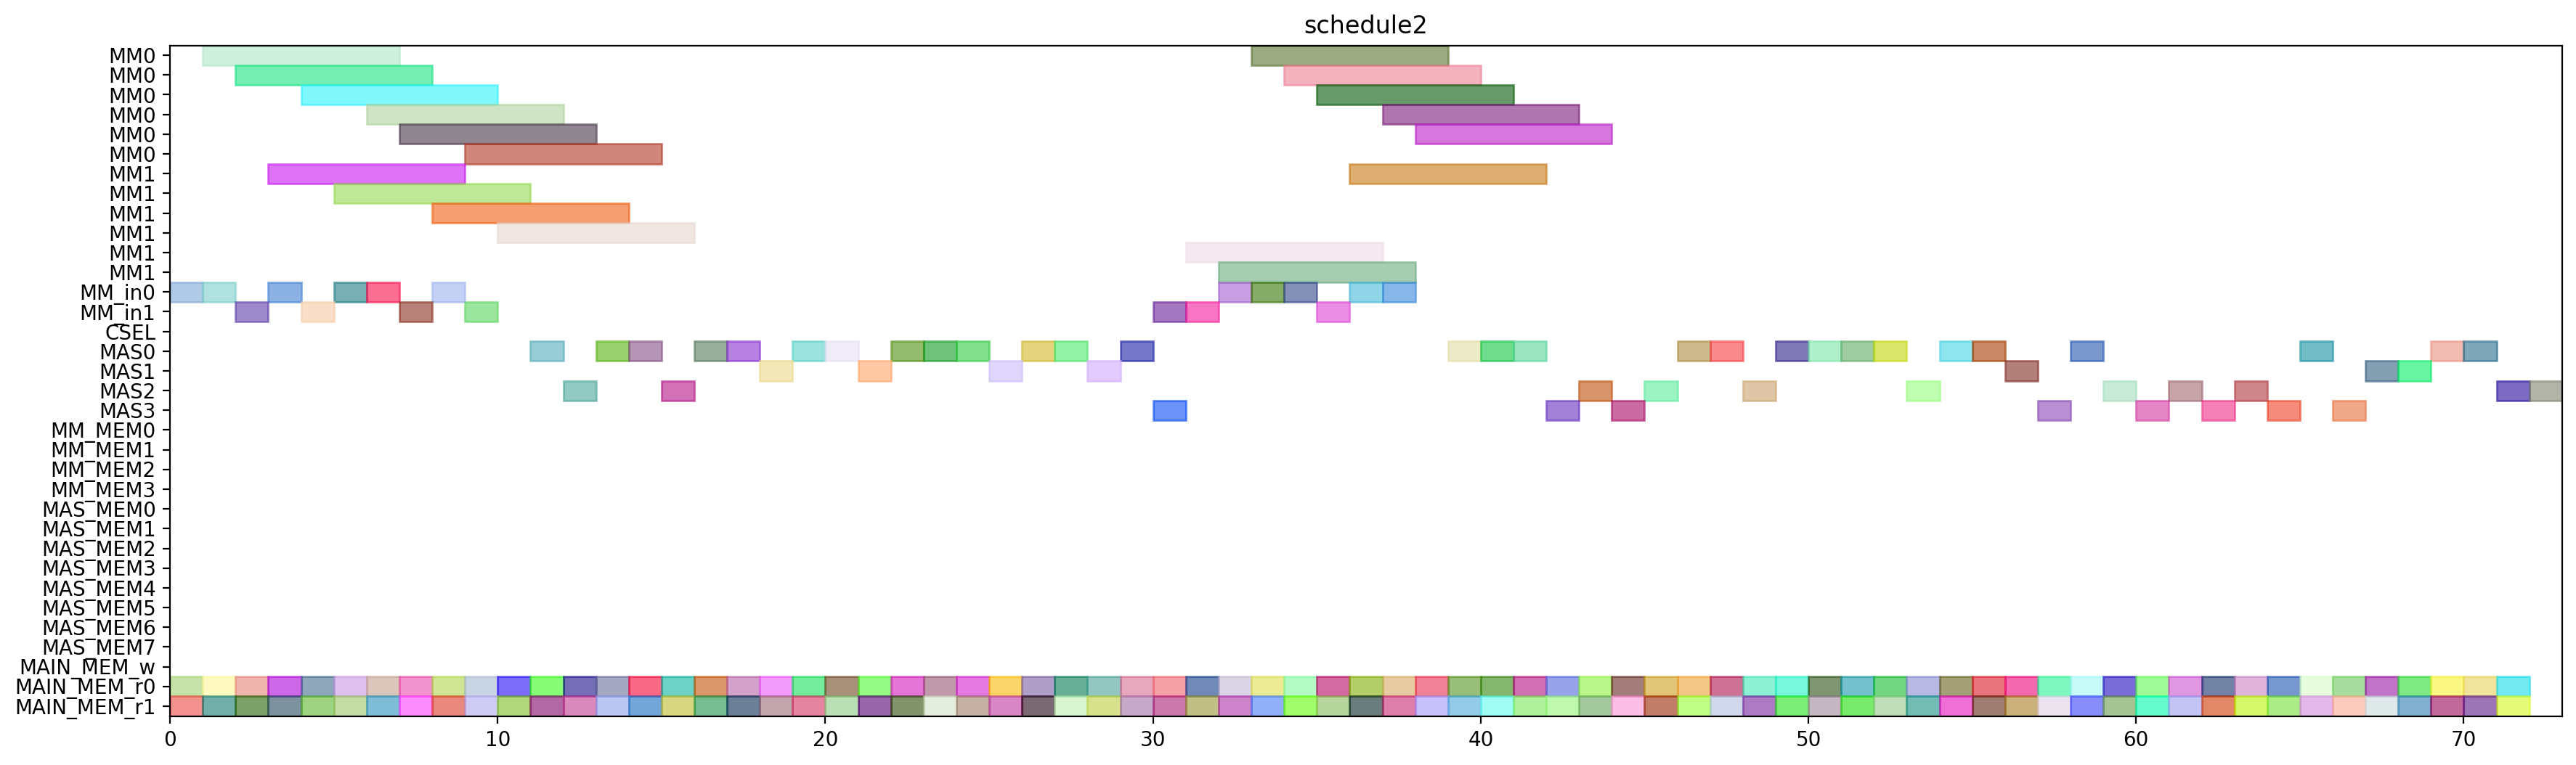

Generate this figure with Python:
from pyschedule import Scenario, solvers, plotters, alt


def solve():
	horizon = 181
	S = Scenario("schedule2", horizon=horizon)

	# resource
	MM = S.Resources('MM', num=2, size=6)
	MM_in = S.Resources('MM_in', num=2)
	CSEL = S.Resource('CSEL')
	MAS = S.Resources('MAS', num=4, size=1, periods=range(1, horizon))
	MM_MEM = S.Resources('MM_MEM', num=4)
	MAS_MEM = S.Resources('MAS_MEM', num=8)
	MAIN_MEM_w = S.Resource('MAIN_MEM_w', size=1)
	MAIN_MEM_r = S.Resources('MAIN_MEM_r', num=2)

	# result of previous scheduling
	c_ab_t0_t1_in = S.Task('c_ab_t0_t1_in', length=1, delay_cost=1)
	S += c_ab_t0_t1_in >= 0
	c_ab_t0_t1_in += MM_in[0]

	c_ab_t0_t1_mem0 = S.Task('c_ab_t0_t1_mem0', length=1, delay_cost=1)
	S += c_ab_t0_t1_mem0 >= 0
	c_ab_t0_t1_mem0 += MAIN_MEM_r[0]

	c_ab_t0_t1_mem1 = S.Task('c_ab_t0_t1_mem1', length=1, delay_cost=1)
	S += c_ab_t0_t1_mem1 >= 0
	c_ab_t0_t1_mem1 += MAIN_MEM_r[1]

	c_aa_t3_t0_in = S.Task('c_aa_t3_t0_in', length=1, delay_cost=1)
	S += c_aa_t3_t0_in >= 1
	c_aa_t3_t0_in += MM_in[0]

	c_aa_t3_t0_mem0 = S.Task('c_aa_t3_t0_mem0', length=1, delay_cost=1)
	S += c_aa_t3_t0_mem0 >= 1
	c_aa_t3_t0_mem0 += MAIN_MEM_r[0]

	c_aa_t3_t0_mem1 = S.Task('c_aa_t3_t0_mem1', length=1, delay_cost=1)
	S += c_aa_t3_t0_mem1 >= 1
	c_aa_t3_t0_mem1 += MAIN_MEM_r[1]

	c_ab_t0_t1 = S.Task('c_ab_t0_t1', length=6, delay_cost=1)
	S += c_ab_t0_t1 >= 1
	c_ab_t0_t1 += MM[0]

	c_aa_t3_t0 = S.Task('c_aa_t3_t0', length=6, delay_cost=1)
	S += c_aa_t3_t0 >= 2
	c_aa_t3_t0 += MM[0]

	c_ab_t1_t0_in = S.Task('c_ab_t1_t0_in', length=1, delay_cost=1)
	S += c_ab_t1_t0_in >= 2
	c_ab_t1_t0_in += MM_in[1]

	c_ab_t1_t0_mem0 = S.Task('c_ab_t1_t0_mem0', length=1, delay_cost=1)
	S += c_ab_t1_t0_mem0 >= 2
	c_ab_t1_t0_mem0 += MAIN_MEM_r[0]

	c_ab_t1_t0_mem1 = S.Task('c_ab_t1_t0_mem1', length=1, delay_cost=1)
	S += c_ab_t1_t0_mem1 >= 2
	c_ab_t1_t0_mem1 += MAIN_MEM_r[1]

	c_ab_t1_t0 = S.Task('c_ab_t1_t0', length=6, delay_cost=1)
	S += c_ab_t1_t0 >= 3
	c_ab_t1_t0 += MM[1]

	c_ab_t1_t1_in = S.Task('c_ab_t1_t1_in', length=1, delay_cost=1)
	S += c_ab_t1_t1_in >= 3
	c_ab_t1_t1_in += MM_in[0]

	c_ab_t1_t1_mem0 = S.Task('c_ab_t1_t1_mem0', length=1, delay_cost=1)
	S += c_ab_t1_t1_mem0 >= 3
	c_ab_t1_t1_mem0 += MAIN_MEM_r[0]

	c_ab_t1_t1_mem1 = S.Task('c_ab_t1_t1_mem1', length=1, delay_cost=1)
	S += c_ab_t1_t1_mem1 >= 3
	c_ab_t1_t1_mem1 += MAIN_MEM_r[1]

	c_ab_t1_t1 = S.Task('c_ab_t1_t1', length=6, delay_cost=1)
	S += c_ab_t1_t1 >= 4
	c_ab_t1_t1 += MM[0]

	c_bb_t3_t1_in = S.Task('c_bb_t3_t1_in', length=1, delay_cost=1)
	S += c_bb_t3_t1_in >= 4
	c_bb_t3_t1_in += MM_in[1]

	c_bb_t3_t1_mem0 = S.Task('c_bb_t3_t1_mem0', length=1, delay_cost=1)
	S += c_bb_t3_t1_mem0 >= 4
	c_bb_t3_t1_mem0 += MAIN_MEM_r[0]

	c_bb_t3_t1_mem1 = S.Task('c_bb_t3_t1_mem1', length=1, delay_cost=1)
	S += c_bb_t3_t1_mem1 >= 4
	c_bb_t3_t1_mem1 += MAIN_MEM_r[1]

	c_bb_t3_t1 = S.Task('c_bb_t3_t1', length=6, delay_cost=1)
	S += c_bb_t3_t1 >= 5
	c_bb_t3_t1 += MM[1]

	c_cc_t3_t0_in = S.Task('c_cc_t3_t0_in', length=1, delay_cost=1)
	S += c_cc_t3_t0_in >= 5
	c_cc_t3_t0_in += MM_in[0]

	c_cc_t3_t0_mem0 = S.Task('c_cc_t3_t0_mem0', length=1, delay_cost=1)
	S += c_cc_t3_t0_mem0 >= 5
	c_cc_t3_t0_mem0 += MAIN_MEM_r[0]

	c_cc_t3_t0_mem1 = S.Task('c_cc_t3_t0_mem1', length=1, delay_cost=1)
	S += c_cc_t3_t0_mem1 >= 5
	c_cc_t3_t0_mem1 += MAIN_MEM_r[1]

	c_cc_t3_t0 = S.Task('c_cc_t3_t0', length=6, delay_cost=1)
	S += c_cc_t3_t0 >= 6
	c_cc_t3_t0 += MM[0]

	c_cc_t3_t1_in = S.Task('c_cc_t3_t1_in', length=1, delay_cost=1)
	S += c_cc_t3_t1_in >= 6
	c_cc_t3_t1_in += MM_in[0]

	c_cc_t3_t1_mem0 = S.Task('c_cc_t3_t1_mem0', length=1, delay_cost=1)
	S += c_cc_t3_t1_mem0 >= 6
	c_cc_t3_t1_mem0 += MAIN_MEM_r[0]

	c_cc_t3_t1_mem1 = S.Task('c_cc_t3_t1_mem1', length=1, delay_cost=1)
	S += c_cc_t3_t1_mem1 >= 6
	c_cc_t3_t1_mem1 += MAIN_MEM_r[1]

	c_bb_t3_t0_in = S.Task('c_bb_t3_t0_in', length=1, delay_cost=1)
	S += c_bb_t3_t0_in >= 7
	c_bb_t3_t0_in += MM_in[1]

	c_bb_t3_t0_mem0 = S.Task('c_bb_t3_t0_mem0', length=1, delay_cost=1)
	S += c_bb_t3_t0_mem0 >= 7
	c_bb_t3_t0_mem0 += MAIN_MEM_r[0]

	c_bb_t3_t0_mem1 = S.Task('c_bb_t3_t0_mem1', length=1, delay_cost=1)
	S += c_bb_t3_t0_mem1 >= 7
	c_bb_t3_t0_mem1 += MAIN_MEM_r[1]

	c_cc_t3_t1 = S.Task('c_cc_t3_t1', length=6, delay_cost=1)
	S += c_cc_t3_t1 >= 7
	c_cc_t3_t1 += MM[0]

	c_ab_t0_t0_in = S.Task('c_ab_t0_t0_in', length=1, delay_cost=1)
	S += c_ab_t0_t0_in >= 8
	c_ab_t0_t0_in += MM_in[0]

	c_ab_t0_t0_mem0 = S.Task('c_ab_t0_t0_mem0', length=1, delay_cost=1)
	S += c_ab_t0_t0_mem0 >= 8
	c_ab_t0_t0_mem0 += MAIN_MEM_r[0]

	c_ab_t0_t0_mem1 = S.Task('c_ab_t0_t0_mem1', length=1, delay_cost=1)
	S += c_ab_t0_t0_mem1 >= 8
	c_ab_t0_t0_mem1 += MAIN_MEM_r[1]

	c_bb_t3_t0 = S.Task('c_bb_t3_t0', length=6, delay_cost=1)
	S += c_bb_t3_t0 >= 8
	c_bb_t3_t0 += MM[1]

	c_aa_t3_t1_in = S.Task('c_aa_t3_t1_in', length=1, delay_cost=1)
	S += c_aa_t3_t1_in >= 9
	c_aa_t3_t1_in += MM_in[1]

	c_aa_t3_t1_mem0 = S.Task('c_aa_t3_t1_mem0', length=1, delay_cost=1)
	S += c_aa_t3_t1_mem0 >= 9
	c_aa_t3_t1_mem0 += MAIN_MEM_r[0]

	c_aa_t3_t1_mem1 = S.Task('c_aa_t3_t1_mem1', length=1, delay_cost=1)
	S += c_aa_t3_t1_mem1 >= 9
	c_aa_t3_t1_mem1 += MAIN_MEM_r[1]

	c_ab_t0_t0 = S.Task('c_ab_t0_t0', length=6, delay_cost=1)
	S += c_ab_t0_t0 >= 9
	c_ab_t0_t0 += MM[0]

	c_aa_t3_t1 = S.Task('c_aa_t3_t1', length=6, delay_cost=1)
	S += c_aa_t3_t1 >= 10
	c_aa_t3_t1 += MM[1]

	c_cc_t11_mem0 = S.Task('c_cc_t11_mem0', length=1, delay_cost=1)
	S += c_cc_t11_mem0 >= 10
	c_cc_t11_mem0 += MAIN_MEM_r[0]

	c_cc_t11_mem1 = S.Task('c_cc_t11_mem1', length=1, delay_cost=1)
	S += c_cc_t11_mem1 >= 10
	c_cc_t11_mem1 += MAIN_MEM_r[1]

	c_bb_t3_t2_mem0 = S.Task('c_bb_t3_t2_mem0', length=1, delay_cost=1)
	S += c_bb_t3_t2_mem0 >= 11
	c_bb_t3_t2_mem0 += MAIN_MEM_r[0]

	c_bb_t3_t2_mem1 = S.Task('c_bb_t3_t2_mem1', length=1, delay_cost=1)
	S += c_bb_t3_t2_mem1 >= 11
	c_bb_t3_t2_mem1 += MAIN_MEM_r[1]

	c_cc_t11 = S.Task('c_cc_t11', length=1, delay_cost=1)
	S += c_cc_t11 >= 11
	c_cc_t11 += MAS[0]

	c_bb_t3_t2 = S.Task('c_bb_t3_t2', length=1, delay_cost=1)
	S += c_bb_t3_t2 >= 12
	c_bb_t3_t2 += MAS[2]

	c_cc_t10_mem0 = S.Task('c_cc_t10_mem0', length=1, delay_cost=1)
	S += c_cc_t10_mem0 >= 12
	c_cc_t10_mem0 += MAIN_MEM_r[0]

	c_cc_t10_mem1 = S.Task('c_cc_t10_mem1', length=1, delay_cost=1)
	S += c_cc_t10_mem1 >= 12
	c_cc_t10_mem1 += MAIN_MEM_r[1]

	c_ab_t0_t3_mem0 = S.Task('c_ab_t0_t3_mem0', length=1, delay_cost=1)
	S += c_ab_t0_t3_mem0 >= 13
	c_ab_t0_t3_mem0 += MAIN_MEM_r[0]

	c_ab_t0_t3_mem1 = S.Task('c_ab_t0_t3_mem1', length=1, delay_cost=1)
	S += c_ab_t0_t3_mem1 >= 13
	c_ab_t0_t3_mem1 += MAIN_MEM_r[1]

	c_cc_t10 = S.Task('c_cc_t10', length=1, delay_cost=1)
	S += c_cc_t10 >= 13
	c_cc_t10 += MAS[0]

	c_aa_a1_0_mem0 = S.Task('c_aa_a1_0_mem0', length=1, delay_cost=1)
	S += c_aa_a1_0_mem0 >= 14
	c_aa_a1_0_mem0 += MAIN_MEM_r[0]

	c_aa_a1_0_mem1 = S.Task('c_aa_a1_0_mem1', length=1, delay_cost=1)
	S += c_aa_a1_0_mem1 >= 14
	c_aa_a1_0_mem1 += MAIN_MEM_r[1]

	c_ab_t0_t3 = S.Task('c_ab_t0_t3', length=1, delay_cost=1)
	S += c_ab_t0_t3 >= 14
	c_ab_t0_t3 += MAS[0]

	c_aa_a1_0 = S.Task('c_aa_a1_0', length=1, delay_cost=1)
	S += c_aa_a1_0 >= 15
	c_aa_a1_0 += MAS[2]

	c_ab_t0_t2_mem0 = S.Task('c_ab_t0_t2_mem0', length=1, delay_cost=1)
	S += c_ab_t0_t2_mem0 >= 15
	c_ab_t0_t2_mem0 += MAIN_MEM_r[0]

	c_ab_t0_t2_mem1 = S.Task('c_ab_t0_t2_mem1', length=1, delay_cost=1)
	S += c_ab_t0_t2_mem1 >= 15
	c_ab_t0_t2_mem1 += MAIN_MEM_r[1]

	c_ab_t0_t2 = S.Task('c_ab_t0_t2', length=1, delay_cost=1)
	S += c_ab_t0_t2 >= 16
	c_ab_t0_t2 += MAS[0]

	c_bb_t11_mem0 = S.Task('c_bb_t11_mem0', length=1, delay_cost=1)
	S += c_bb_t11_mem0 >= 16
	c_bb_t11_mem0 += MAIN_MEM_r[0]

	c_bb_t11_mem1 = S.Task('c_bb_t11_mem1', length=1, delay_cost=1)
	S += c_bb_t11_mem1 >= 16
	c_bb_t11_mem1 += MAIN_MEM_r[1]

	c_bb_t11 = S.Task('c_bb_t11', length=1, delay_cost=1)
	S += c_bb_t11 >= 17
	c_bb_t11 += MAS[0]

	c_cc_t3_t3_mem0 = S.Task('c_cc_t3_t3_mem0', length=1, delay_cost=1)
	S += c_cc_t3_t3_mem0 >= 17
	c_cc_t3_t3_mem0 += MAIN_MEM_r[0]

	c_cc_t3_t3_mem1 = S.Task('c_cc_t3_t3_mem1', length=1, delay_cost=1)
	S += c_cc_t3_t3_mem1 >= 17
	c_cc_t3_t3_mem1 += MAIN_MEM_r[1]

	c_aa_t10_mem0 = S.Task('c_aa_t10_mem0', length=1, delay_cost=1)
	S += c_aa_t10_mem0 >= 18
	c_aa_t10_mem0 += MAIN_MEM_r[0]

	c_aa_t10_mem1 = S.Task('c_aa_t10_mem1', length=1, delay_cost=1)
	S += c_aa_t10_mem1 >= 18
	c_aa_t10_mem1 += MAIN_MEM_r[1]

	c_cc_t3_t3 = S.Task('c_cc_t3_t3', length=1, delay_cost=1)
	S += c_cc_t3_t3 >= 18
	c_cc_t3_t3 += MAS[1]

	c_aa_t10 = S.Task('c_aa_t10', length=1, delay_cost=1)
	S += c_aa_t10 >= 19
	c_aa_t10 += MAS[0]

	c_cc_t3_t2_mem0 = S.Task('c_cc_t3_t2_mem0', length=1, delay_cost=1)
	S += c_cc_t3_t2_mem0 >= 19
	c_cc_t3_t2_mem0 += MAIN_MEM_r[0]

	c_cc_t3_t2_mem1 = S.Task('c_cc_t3_t2_mem1', length=1, delay_cost=1)
	S += c_cc_t3_t2_mem1 >= 19
	c_cc_t3_t2_mem1 += MAIN_MEM_r[1]

	c_cc_a1_0_mem0 = S.Task('c_cc_a1_0_mem0', length=1, delay_cost=1)
	S += c_cc_a1_0_mem0 >= 20
	c_cc_a1_0_mem0 += MAIN_MEM_r[0]

	c_cc_a1_0_mem1 = S.Task('c_cc_a1_0_mem1', length=1, delay_cost=1)
	S += c_cc_a1_0_mem1 >= 20
	c_cc_a1_0_mem1 += MAIN_MEM_r[1]

	c_cc_t3_t2 = S.Task('c_cc_t3_t2', length=1, delay_cost=1)
	S += c_cc_t3_t2 >= 20
	c_cc_t3_t2 += MAS[0]

	c_bb_t3_t3_mem0 = S.Task('c_bb_t3_t3_mem0', length=1, delay_cost=1)
	S += c_bb_t3_t3_mem0 >= 21
	c_bb_t3_t3_mem0 += MAIN_MEM_r[0]

	c_bb_t3_t3_mem1 = S.Task('c_bb_t3_t3_mem1', length=1, delay_cost=1)
	S += c_bb_t3_t3_mem1 >= 21
	c_bb_t3_t3_mem1 += MAIN_MEM_r[1]

	c_cc_a1_0 = S.Task('c_cc_a1_0', length=1, delay_cost=1)
	S += c_cc_a1_0 >= 21
	c_cc_a1_0 += MAS[1]

	c_bb_t3_t3 = S.Task('c_bb_t3_t3', length=1, delay_cost=1)
	S += c_bb_t3_t3 >= 22
	c_bb_t3_t3 += MAS[0]

	c_cc_a1_1_mem0 = S.Task('c_cc_a1_1_mem0', length=1, delay_cost=1)
	S += c_cc_a1_1_mem0 >= 22
	c_cc_a1_1_mem0 += MAIN_MEM_r[0]

	c_cc_a1_1_mem1 = S.Task('c_cc_a1_1_mem1', length=1, delay_cost=1)
	S += c_cc_a1_1_mem1 >= 22
	c_cc_a1_1_mem1 += MAIN_MEM_r[1]

	c_aa_t11_mem0 = S.Task('c_aa_t11_mem0', length=1, delay_cost=1)
	S += c_aa_t11_mem0 >= 23
	c_aa_t11_mem0 += MAIN_MEM_r[0]

	c_aa_t11_mem1 = S.Task('c_aa_t11_mem1', length=1, delay_cost=1)
	S += c_aa_t11_mem1 >= 23
	c_aa_t11_mem1 += MAIN_MEM_r[1]

	c_cc_a1_1 = S.Task('c_cc_a1_1', length=1, delay_cost=1)
	S += c_cc_a1_1 >= 23
	c_cc_a1_1 += MAS[0]

	c_aa_t11 = S.Task('c_aa_t11', length=1, delay_cost=1)
	S += c_aa_t11 >= 24
	c_aa_t11 += MAS[0]

	c_bb_t10_mem0 = S.Task('c_bb_t10_mem0', length=1, delay_cost=1)
	S += c_bb_t10_mem0 >= 24
	c_bb_t10_mem0 += MAIN_MEM_r[0]

	c_bb_t10_mem1 = S.Task('c_bb_t10_mem1', length=1, delay_cost=1)
	S += c_bb_t10_mem1 >= 24
	c_bb_t10_mem1 += MAIN_MEM_r[1]

	c_aa_a1_1_mem0 = S.Task('c_aa_a1_1_mem0', length=1, delay_cost=1)
	S += c_aa_a1_1_mem0 >= 25
	c_aa_a1_1_mem0 += MAIN_MEM_r[0]

	c_aa_a1_1_mem1 = S.Task('c_aa_a1_1_mem1', length=1, delay_cost=1)
	S += c_aa_a1_1_mem1 >= 25
	c_aa_a1_1_mem1 += MAIN_MEM_r[1]

	c_bb_t10 = S.Task('c_bb_t10', length=1, delay_cost=1)
	S += c_bb_t10 >= 25
	c_bb_t10 += MAS[1]

	c_aa_a1_1 = S.Task('c_aa_a1_1', length=1, delay_cost=1)
	S += c_aa_a1_1 >= 26
	c_aa_a1_1 += MAS[0]

	c_bb_a1_1_mem0 = S.Task('c_bb_a1_1_mem0', length=1, delay_cost=1)
	S += c_bb_a1_1_mem0 >= 26
	c_bb_a1_1_mem0 += MAIN_MEM_r[0]

	c_bb_a1_1_mem1 = S.Task('c_bb_a1_1_mem1', length=1, delay_cost=1)
	S += c_bb_a1_1_mem1 >= 26
	c_bb_a1_1_mem1 += MAIN_MEM_r[1]

	c_bb_a1_0_mem0 = S.Task('c_bb_a1_0_mem0', length=1, delay_cost=1)
	S += c_bb_a1_0_mem0 >= 27
	c_bb_a1_0_mem0 += MAIN_MEM_r[0]

	c_bb_a1_0_mem1 = S.Task('c_bb_a1_0_mem1', length=1, delay_cost=1)
	S += c_bb_a1_0_mem1 >= 27
	c_bb_a1_0_mem1 += MAIN_MEM_r[1]

	c_bb_a1_1 = S.Task('c_bb_a1_1', length=1, delay_cost=1)
	S += c_bb_a1_1 >= 27
	c_bb_a1_1 += MAS[0]

	c_aa_t3_t3_mem0 = S.Task('c_aa_t3_t3_mem0', length=1, delay_cost=1)
	S += c_aa_t3_t3_mem0 >= 28
	c_aa_t3_t3_mem0 += MAIN_MEM_r[0]

	c_aa_t3_t3_mem1 = S.Task('c_aa_t3_t3_mem1', length=1, delay_cost=1)
	S += c_aa_t3_t3_mem1 >= 28
	c_aa_t3_t3_mem1 += MAIN_MEM_r[1]

	c_bb_a1_0 = S.Task('c_bb_a1_0', length=1, delay_cost=1)
	S += c_bb_a1_0 >= 28
	c_bb_a1_0 += MAS[1]

	c_aa_t3_t2_mem0 = S.Task('c_aa_t3_t2_mem0', length=1, delay_cost=1)
	S += c_aa_t3_t2_mem0 >= 29
	c_aa_t3_t2_mem0 += MAIN_MEM_r[0]

	c_aa_t3_t2_mem1 = S.Task('c_aa_t3_t2_mem1', length=1, delay_cost=1)
	S += c_aa_t3_t2_mem1 >= 29
	c_aa_t3_t2_mem1 += MAIN_MEM_r[1]

	c_aa_t3_t3 = S.Task('c_aa_t3_t3', length=1, delay_cost=1)
	S += c_aa_t3_t3 >= 29
	c_aa_t3_t3 += MAS[0]

	c_aa_t3_t2 = S.Task('c_aa_t3_t2', length=1, delay_cost=1)
	S += c_aa_t3_t2 >= 30
	c_aa_t3_t2 += MAS[3]

	c_ac_t1_t0_in = S.Task('c_ac_t1_t0_in', length=1, delay_cost=1)
	S += c_ac_t1_t0_in >= 30
	c_ac_t1_t0_in += MM_in[1]

	c_ac_t1_t0_mem0 = S.Task('c_ac_t1_t0_mem0', length=1, delay_cost=1)
	S += c_ac_t1_t0_mem0 >= 30
	c_ac_t1_t0_mem0 += MAIN_MEM_r[0]

	c_ac_t1_t0_mem1 = S.Task('c_ac_t1_t0_mem1', length=1, delay_cost=1)
	S += c_ac_t1_t0_mem1 >= 30
	c_ac_t1_t0_mem1 += MAIN_MEM_r[1]

	c_ac_t1_t0 = S.Task('c_ac_t1_t0', length=6, delay_cost=1)
	S += c_ac_t1_t0 >= 31
	c_ac_t1_t0 += MM[1]

	c_ac_t1_t1_in = S.Task('c_ac_t1_t1_in', length=1, delay_cost=1)
	S += c_ac_t1_t1_in >= 31
	c_ac_t1_t1_in += MM_in[1]

	c_ac_t1_t1_mem0 = S.Task('c_ac_t1_t1_mem0', length=1, delay_cost=1)
	S += c_ac_t1_t1_mem0 >= 31
	c_ac_t1_t1_mem0 += MAIN_MEM_r[0]

	c_ac_t1_t1_mem1 = S.Task('c_ac_t1_t1_mem1', length=1, delay_cost=1)
	S += c_ac_t1_t1_mem1 >= 31
	c_ac_t1_t1_mem1 += MAIN_MEM_r[1]

	c_ac_t0_t1_in = S.Task('c_ac_t0_t1_in', length=1, delay_cost=1)
	S += c_ac_t0_t1_in >= 32
	c_ac_t0_t1_in += MM_in[0]

	c_ac_t0_t1_mem0 = S.Task('c_ac_t0_t1_mem0', length=1, delay_cost=1)
	S += c_ac_t0_t1_mem0 >= 32
	c_ac_t0_t1_mem0 += MAIN_MEM_r[0]

	c_ac_t0_t1_mem1 = S.Task('c_ac_t0_t1_mem1', length=1, delay_cost=1)
	S += c_ac_t0_t1_mem1 >= 32
	c_ac_t0_t1_mem1 += MAIN_MEM_r[1]

	c_ac_t1_t1 = S.Task('c_ac_t1_t1', length=6, delay_cost=1)
	S += c_ac_t1_t1 >= 32
	c_ac_t1_t1 += MM[1]

	c_ac_t0_t1 = S.Task('c_ac_t0_t1', length=6, delay_cost=1)
	S += c_ac_t0_t1 >= 33
	c_ac_t0_t1 += MM[0]

	c_bc_t1_t1_in = S.Task('c_bc_t1_t1_in', length=1, delay_cost=1)
	S += c_bc_t1_t1_in >= 33
	c_bc_t1_t1_in += MM_in[0]

	c_bc_t1_t1_mem0 = S.Task('c_bc_t1_t1_mem0', length=1, delay_cost=1)
	S += c_bc_t1_t1_mem0 >= 33
	c_bc_t1_t1_mem0 += MAIN_MEM_r[0]

	c_bc_t1_t1_mem1 = S.Task('c_bc_t1_t1_mem1', length=1, delay_cost=1)
	S += c_bc_t1_t1_mem1 >= 33
	c_bc_t1_t1_mem1 += MAIN_MEM_r[1]

	c_ac_t0_t0_in = S.Task('c_ac_t0_t0_in', length=1, delay_cost=1)
	S += c_ac_t0_t0_in >= 34
	c_ac_t0_t0_in += MM_in[0]

	c_ac_t0_t0_mem0 = S.Task('c_ac_t0_t0_mem0', length=1, delay_cost=1)
	S += c_ac_t0_t0_mem0 >= 34
	c_ac_t0_t0_mem0 += MAIN_MEM_r[0]

	c_ac_t0_t0_mem1 = S.Task('c_ac_t0_t0_mem1', length=1, delay_cost=1)
	S += c_ac_t0_t0_mem1 >= 34
	c_ac_t0_t0_mem1 += MAIN_MEM_r[1]

	c_bc_t1_t1 = S.Task('c_bc_t1_t1', length=6, delay_cost=1)
	S += c_bc_t1_t1 >= 34
	c_bc_t1_t1 += MM[0]

	c_ac_t0_t0 = S.Task('c_ac_t0_t0', length=6, delay_cost=1)
	S += c_ac_t0_t0 >= 35
	c_ac_t0_t0 += MM[0]

	c_bc_t0_t1_in = S.Task('c_bc_t0_t1_in', length=1, delay_cost=1)
	S += c_bc_t0_t1_in >= 35
	c_bc_t0_t1_in += MM_in[1]

	c_bc_t0_t1_mem0 = S.Task('c_bc_t0_t1_mem0', length=1, delay_cost=1)
	S += c_bc_t0_t1_mem0 >= 35
	c_bc_t0_t1_mem0 += MAIN_MEM_r[0]

	c_bc_t0_t1_mem1 = S.Task('c_bc_t0_t1_mem1', length=1, delay_cost=1)
	S += c_bc_t0_t1_mem1 >= 35
	c_bc_t0_t1_mem1 += MAIN_MEM_r[1]

	c_bc_t0_t1 = S.Task('c_bc_t0_t1', length=6, delay_cost=1)
	S += c_bc_t0_t1 >= 36
	c_bc_t0_t1 += MM[1]

	c_bc_t1_t0_in = S.Task('c_bc_t1_t0_in', length=1, delay_cost=1)
	S += c_bc_t1_t0_in >= 36
	c_bc_t1_t0_in += MM_in[0]

	c_bc_t1_t0_mem0 = S.Task('c_bc_t1_t0_mem0', length=1, delay_cost=1)
	S += c_bc_t1_t0_mem0 >= 36
	c_bc_t1_t0_mem0 += MAIN_MEM_r[0]

	c_bc_t1_t0_mem1 = S.Task('c_bc_t1_t0_mem1', length=1, delay_cost=1)
	S += c_bc_t1_t0_mem1 >= 36
	c_bc_t1_t0_mem1 += MAIN_MEM_r[1]

	c_bc_t0_t0_in = S.Task('c_bc_t0_t0_in', length=1, delay_cost=1)
	S += c_bc_t0_t0_in >= 37
	c_bc_t0_t0_in += MM_in[0]

	c_bc_t0_t0_mem0 = S.Task('c_bc_t0_t0_mem0', length=1, delay_cost=1)
	S += c_bc_t0_t0_mem0 >= 37
	c_bc_t0_t0_mem0 += MAIN_MEM_r[0]

	c_bc_t0_t0_mem1 = S.Task('c_bc_t0_t0_mem1', length=1, delay_cost=1)
	S += c_bc_t0_t0_mem1 >= 37
	c_bc_t0_t0_mem1 += MAIN_MEM_r[1]

	c_bc_t1_t0 = S.Task('c_bc_t1_t0', length=6, delay_cost=1)
	S += c_bc_t1_t0 >= 37
	c_bc_t1_t0 += MM[0]

	c_ab_t21_mem0 = S.Task('c_ab_t21_mem0', length=1, delay_cost=1)
	S += c_ab_t21_mem0 >= 38
	c_ab_t21_mem0 += MAIN_MEM_r[0]

	c_ab_t21_mem1 = S.Task('c_ab_t21_mem1', length=1, delay_cost=1)
	S += c_ab_t21_mem1 >= 38
	c_ab_t21_mem1 += MAIN_MEM_r[1]

	c_bc_t0_t0 = S.Task('c_bc_t0_t0', length=6, delay_cost=1)
	S += c_bc_t0_t0 >= 38
	c_bc_t0_t0 += MM[0]

	c_ab_t21 = S.Task('c_ab_t21', length=1, delay_cost=1)
	S += c_ab_t21 >= 39
	c_ab_t21 += MAS[0]

	c_ac_t30_mem0 = S.Task('c_ac_t30_mem0', length=1, delay_cost=1)
	S += c_ac_t30_mem0 >= 39
	c_ac_t30_mem0 += MAIN_MEM_r[0]

	c_ac_t30_mem1 = S.Task('c_ac_t30_mem1', length=1, delay_cost=1)
	S += c_ac_t30_mem1 >= 39
	c_ac_t30_mem1 += MAIN_MEM_r[1]

	c_ac_t21_mem0 = S.Task('c_ac_t21_mem0', length=1, delay_cost=1)
	S += c_ac_t21_mem0 >= 40
	c_ac_t21_mem0 += MAIN_MEM_r[0]

	c_ac_t21_mem1 = S.Task('c_ac_t21_mem1', length=1, delay_cost=1)
	S += c_ac_t21_mem1 >= 40
	c_ac_t21_mem1 += MAIN_MEM_r[1]

	c_ac_t30 = S.Task('c_ac_t30', length=1, delay_cost=1)
	S += c_ac_t30 >= 40
	c_ac_t30 += MAS[0]

	c_ab_t31_mem0 = S.Task('c_ab_t31_mem0', length=1, delay_cost=1)
	S += c_ab_t31_mem0 >= 41
	c_ab_t31_mem0 += MAIN_MEM_r[0]

	c_ab_t31_mem1 = S.Task('c_ab_t31_mem1', length=1, delay_cost=1)
	S += c_ab_t31_mem1 >= 41
	c_ab_t31_mem1 += MAIN_MEM_r[1]

	c_ac_t21 = S.Task('c_ac_t21', length=1, delay_cost=1)
	S += c_ac_t21 >= 41
	c_ac_t21 += MAS[0]

	c_ab_t30_mem0 = S.Task('c_ab_t30_mem0', length=1, delay_cost=1)
	S += c_ab_t30_mem0 >= 42
	c_ab_t30_mem0 += MAIN_MEM_r[0]

	c_ab_t30_mem1 = S.Task('c_ab_t30_mem1', length=1, delay_cost=1)
	S += c_ab_t30_mem1 >= 42
	c_ab_t30_mem1 += MAIN_MEM_r[1]

	c_ab_t31 = S.Task('c_ab_t31', length=1, delay_cost=1)
	S += c_ab_t31 >= 42
	c_ab_t31 += MAS[3]

	c_ab_t30 = S.Task('c_ab_t30', length=1, delay_cost=1)
	S += c_ab_t30 >= 43
	c_ab_t30 += MAS[2]

	c_ac_t1_t3_mem0 = S.Task('c_ac_t1_t3_mem0', length=1, delay_cost=1)
	S += c_ac_t1_t3_mem0 >= 43
	c_ac_t1_t3_mem0 += MAIN_MEM_r[0]

	c_ac_t1_t3_mem1 = S.Task('c_ac_t1_t3_mem1', length=1, delay_cost=1)
	S += c_ac_t1_t3_mem1 >= 43
	c_ac_t1_t3_mem1 += MAIN_MEM_r[1]

	c_ac_t1_t3 = S.Task('c_ac_t1_t3', length=1, delay_cost=1)
	S += c_ac_t1_t3 >= 44
	c_ac_t1_t3 += MAS[3]

	c_ac_t20_mem0 = S.Task('c_ac_t20_mem0', length=1, delay_cost=1)
	S += c_ac_t20_mem0 >= 44
	c_ac_t20_mem0 += MAIN_MEM_r[0]

	c_ac_t20_mem1 = S.Task('c_ac_t20_mem1', length=1, delay_cost=1)
	S += c_ac_t20_mem1 >= 44
	c_ac_t20_mem1 += MAIN_MEM_r[1]

	c_ab_t20_mem0 = S.Task('c_ab_t20_mem0', length=1, delay_cost=1)
	S += c_ab_t20_mem0 >= 45
	c_ab_t20_mem0 += MAIN_MEM_r[0]

	c_ab_t20_mem1 = S.Task('c_ab_t20_mem1', length=1, delay_cost=1)
	S += c_ab_t20_mem1 >= 45
	c_ab_t20_mem1 += MAIN_MEM_r[1]

	c_ac_t20 = S.Task('c_ac_t20', length=1, delay_cost=1)
	S += c_ac_t20 >= 45
	c_ac_t20 += MAS[2]

	c_ab_t20 = S.Task('c_ab_t20', length=1, delay_cost=1)
	S += c_ab_t20 >= 46
	c_ab_t20 += MAS[0]

	c_ac_t0_t2_mem0 = S.Task('c_ac_t0_t2_mem0', length=1, delay_cost=1)
	S += c_ac_t0_t2_mem0 >= 46
	c_ac_t0_t2_mem0 += MAIN_MEM_r[0]

	c_ac_t0_t2_mem1 = S.Task('c_ac_t0_t2_mem1', length=1, delay_cost=1)
	S += c_ac_t0_t2_mem1 >= 46
	c_ac_t0_t2_mem1 += MAIN_MEM_r[1]

	c_ac_t0_t2 = S.Task('c_ac_t0_t2', length=1, delay_cost=1)
	S += c_ac_t0_t2 >= 47
	c_ac_t0_t2 += MAS[0]

	c_bc_t30_mem0 = S.Task('c_bc_t30_mem0', length=1, delay_cost=1)
	S += c_bc_t30_mem0 >= 47
	c_bc_t30_mem0 += MAIN_MEM_r[0]

	c_bc_t30_mem1 = S.Task('c_bc_t30_mem1', length=1, delay_cost=1)
	S += c_bc_t30_mem1 >= 47
	c_bc_t30_mem1 += MAIN_MEM_r[1]

	c_ac_t31_mem0 = S.Task('c_ac_t31_mem0', length=1, delay_cost=1)
	S += c_ac_t31_mem0 >= 48
	c_ac_t31_mem0 += MAIN_MEM_r[0]

	c_ac_t31_mem1 = S.Task('c_ac_t31_mem1', length=1, delay_cost=1)
	S += c_ac_t31_mem1 >= 48
	c_ac_t31_mem1 += MAIN_MEM_r[1]

	c_bc_t30 = S.Task('c_bc_t30', length=1, delay_cost=1)
	S += c_bc_t30 >= 48
	c_bc_t30 += MAS[2]

	c_ab_t1_t3_mem0 = S.Task('c_ab_t1_t3_mem0', length=1, delay_cost=1)
	S += c_ab_t1_t3_mem0 >= 49
	c_ab_t1_t3_mem0 += MAIN_MEM_r[0]

	c_ab_t1_t3_mem1 = S.Task('c_ab_t1_t3_mem1', length=1, delay_cost=1)
	S += c_ab_t1_t3_mem1 >= 49
	c_ab_t1_t3_mem1 += MAIN_MEM_r[1]

	c_ac_t31 = S.Task('c_ac_t31', length=1, delay_cost=1)
	S += c_ac_t31 >= 49
	c_ac_t31 += MAS[0]

	c_ab_t1_t3 = S.Task('c_ab_t1_t3', length=1, delay_cost=1)
	S += c_ab_t1_t3 >= 50
	c_ab_t1_t3 += MAS[0]

	c_ac_t1_t2_mem0 = S.Task('c_ac_t1_t2_mem0', length=1, delay_cost=1)
	S += c_ac_t1_t2_mem0 >= 50
	c_ac_t1_t2_mem0 += MAIN_MEM_r[0]

	c_ac_t1_t2_mem1 = S.Task('c_ac_t1_t2_mem1', length=1, delay_cost=1)
	S += c_ac_t1_t2_mem1 >= 50
	c_ac_t1_t2_mem1 += MAIN_MEM_r[1]

	c_ac_t1_t2 = S.Task('c_ac_t1_t2', length=1, delay_cost=1)
	S += c_ac_t1_t2 >= 51
	c_ac_t1_t2 += MAS[0]

	c_bc_t31_mem0 = S.Task('c_bc_t31_mem0', length=1, delay_cost=1)
	S += c_bc_t31_mem0 >= 51
	c_bc_t31_mem0 += MAIN_MEM_r[0]

	c_bc_t31_mem1 = S.Task('c_bc_t31_mem1', length=1, delay_cost=1)
	S += c_bc_t31_mem1 >= 51
	c_bc_t31_mem1 += MAIN_MEM_r[1]

	c_ac_t0_t3_mem0 = S.Task('c_ac_t0_t3_mem0', length=1, delay_cost=1)
	S += c_ac_t0_t3_mem0 >= 52
	c_ac_t0_t3_mem0 += MAIN_MEM_r[0]

	c_ac_t0_t3_mem1 = S.Task('c_ac_t0_t3_mem1', length=1, delay_cost=1)
	S += c_ac_t0_t3_mem1 >= 52
	c_ac_t0_t3_mem1 += MAIN_MEM_r[1]

	c_bc_t31 = S.Task('c_bc_t31', length=1, delay_cost=1)
	S += c_bc_t31 >= 52
	c_bc_t31 += MAS[0]

	c_ac_t0_t3 = S.Task('c_ac_t0_t3', length=1, delay_cost=1)
	S += c_ac_t0_t3 >= 53
	c_ac_t0_t3 += MAS[2]

	c_bc_t21_mem0 = S.Task('c_bc_t21_mem0', length=1, delay_cost=1)
	S += c_bc_t21_mem0 >= 53
	c_bc_t21_mem0 += MAIN_MEM_r[0]

	c_bc_t21_mem1 = S.Task('c_bc_t21_mem1', length=1, delay_cost=1)
	S += c_bc_t21_mem1 >= 53
	c_bc_t21_mem1 += MAIN_MEM_r[1]

	c_bc_t20_mem0 = S.Task('c_bc_t20_mem0', length=1, delay_cost=1)
	S += c_bc_t20_mem0 >= 54
	c_bc_t20_mem0 += MAIN_MEM_r[0]

	c_bc_t20_mem1 = S.Task('c_bc_t20_mem1', length=1, delay_cost=1)
	S += c_bc_t20_mem1 >= 54
	c_bc_t20_mem1 += MAIN_MEM_r[1]

	c_bc_t21 = S.Task('c_bc_t21', length=1, delay_cost=1)
	S += c_bc_t21 >= 54
	c_bc_t21 += MAS[0]

	c_bc_t1_t3_mem0 = S.Task('c_bc_t1_t3_mem0', length=1, delay_cost=1)
	S += c_bc_t1_t3_mem0 >= 55
	c_bc_t1_t3_mem0 += MAIN_MEM_r[0]

	c_bc_t1_t3_mem1 = S.Task('c_bc_t1_t3_mem1', length=1, delay_cost=1)
	S += c_bc_t1_t3_mem1 >= 55
	c_bc_t1_t3_mem1 += MAIN_MEM_r[1]

	c_bc_t20 = S.Task('c_bc_t20', length=1, delay_cost=1)
	S += c_bc_t20 >= 55
	c_bc_t20 += MAS[0]

	c_bc_t1_t2_mem0 = S.Task('c_bc_t1_t2_mem0', length=1, delay_cost=1)
	S += c_bc_t1_t2_mem0 >= 56
	c_bc_t1_t2_mem0 += MAIN_MEM_r[0]

	c_bc_t1_t2_mem1 = S.Task('c_bc_t1_t2_mem1', length=1, delay_cost=1)
	S += c_bc_t1_t2_mem1 >= 56
	c_bc_t1_t2_mem1 += MAIN_MEM_r[1]

	c_bc_t1_t3 = S.Task('c_bc_t1_t3', length=1, delay_cost=1)
	S += c_bc_t1_t3 >= 56
	c_bc_t1_t3 += MAS[1]

	c_bc_t0_t3_mem0 = S.Task('c_bc_t0_t3_mem0', length=1, delay_cost=1)
	S += c_bc_t0_t3_mem0 >= 57
	c_bc_t0_t3_mem0 += MAIN_MEM_r[0]

	c_bc_t0_t3_mem1 = S.Task('c_bc_t0_t3_mem1', length=1, delay_cost=1)
	S += c_bc_t0_t3_mem1 >= 57
	c_bc_t0_t3_mem1 += MAIN_MEM_r[1]

	c_bc_t1_t2 = S.Task('c_bc_t1_t2', length=1, delay_cost=1)
	S += c_bc_t1_t2 >= 57
	c_bc_t1_t2 += MAS[3]

	c_bc_t0_t2_mem0 = S.Task('c_bc_t0_t2_mem0', length=1, delay_cost=1)
	S += c_bc_t0_t2_mem0 >= 58
	c_bc_t0_t2_mem0 += MAIN_MEM_r[0]

	c_bc_t0_t2_mem1 = S.Task('c_bc_t0_t2_mem1', length=1, delay_cost=1)
	S += c_bc_t0_t2_mem1 >= 58
	c_bc_t0_t2_mem1 += MAIN_MEM_r[1]

	c_bc_t0_t3 = S.Task('c_bc_t0_t3', length=1, delay_cost=1)
	S += c_bc_t0_t3 >= 58
	c_bc_t0_t3 += MAS[0]

	c_ab_t1_t2_mem0 = S.Task('c_ab_t1_t2_mem0', length=1, delay_cost=1)
	S += c_ab_t1_t2_mem0 >= 59
	c_ab_t1_t2_mem0 += MAIN_MEM_r[0]

	c_ab_t1_t2_mem1 = S.Task('c_ab_t1_t2_mem1', length=1, delay_cost=1)
	S += c_ab_t1_t2_mem1 >= 59
	c_ab_t1_t2_mem1 += MAIN_MEM_r[1]

	c_bc_t0_t2 = S.Task('c_bc_t0_t2', length=1, delay_cost=1)
	S += c_bc_t0_t2 >= 59
	c_bc_t0_t2 += MAS[2]

	c_ab_t1_t2 = S.Task('c_ab_t1_t2', length=1, delay_cost=1)
	S += c_ab_t1_t2 >= 60
	c_ab_t1_t2 += MAS[3]


	# new tasks
	c_pbc_t0_t3 = S.Task('c_pbc_t0_t3', length=1, delay_cost=1)
	c_pbc_t0_t3 += alt(MAS)
	c_pbc_t0_t3_mem0 = S.Task('c_pbc_t0_t3_mem0', length=1, delay_cost=1)
	c_pbc_t0_t3_mem0 += MAIN_MEM_r[0]
	S += c_pbc_t0_t3_mem0 <= c_pbc_t0_t3

	c_pbc_t0_t3_mem1 = S.Task('c_pbc_t0_t3_mem1', length=1, delay_cost=1)
	c_pbc_t0_t3_mem1 += MAIN_MEM_r[1]
	S += c_pbc_t0_t3_mem1 <= c_pbc_t0_t3

	c_pbc_t1_t3 = S.Task('c_pbc_t1_t3', length=1, delay_cost=1)
	c_pbc_t1_t3 += alt(MAS)
	c_pbc_t1_t3_mem0 = S.Task('c_pbc_t1_t3_mem0', length=1, delay_cost=1)
	c_pbc_t1_t3_mem0 += MAIN_MEM_r[0]
	S += c_pbc_t1_t3_mem0 <= c_pbc_t1_t3

	c_pbc_t1_t3_mem1 = S.Task('c_pbc_t1_t3_mem1', length=1, delay_cost=1)
	c_pbc_t1_t3_mem1 += MAIN_MEM_r[1]
	S += c_pbc_t1_t3_mem1 <= c_pbc_t1_t3

	c_pbc_t30 = S.Task('c_pbc_t30', length=1, delay_cost=1)
	c_pbc_t30 += alt(MAS)
	c_pbc_t30_mem0 = S.Task('c_pbc_t30_mem0', length=1, delay_cost=1)
	c_pbc_t30_mem0 += MAIN_MEM_r[0]
	S += c_pbc_t30_mem0 <= c_pbc_t30

	c_pbc_t30_mem1 = S.Task('c_pbc_t30_mem1', length=1, delay_cost=1)
	c_pbc_t30_mem1 += MAIN_MEM_r[1]
	S += c_pbc_t30_mem1 <= c_pbc_t30

	c_pbc_t31 = S.Task('c_pbc_t31', length=1, delay_cost=1)
	c_pbc_t31 += alt(MAS)
	c_pbc_t31_mem0 = S.Task('c_pbc_t31_mem0', length=1, delay_cost=1)
	c_pbc_t31_mem0 += MAIN_MEM_r[0]
	S += c_pbc_t31_mem0 <= c_pbc_t31

	c_pbc_t31_mem1 = S.Task('c_pbc_t31_mem1', length=1, delay_cost=1)
	c_pbc_t31_mem1 += MAIN_MEM_r[1]
	S += c_pbc_t31_mem1 <= c_pbc_t31

	c_pcb_t0_t3 = S.Task('c_pcb_t0_t3', length=1, delay_cost=1)
	c_pcb_t0_t3 += alt(MAS)
	c_pcb_t0_t3_mem0 = S.Task('c_pcb_t0_t3_mem0', length=1, delay_cost=1)
	c_pcb_t0_t3_mem0 += MAIN_MEM_r[0]
	S += c_pcb_t0_t3_mem0 <= c_pcb_t0_t3

	c_pcb_t0_t3_mem1 = S.Task('c_pcb_t0_t3_mem1', length=1, delay_cost=1)
	c_pcb_t0_t3_mem1 += MAIN_MEM_r[1]
	S += c_pcb_t0_t3_mem1 <= c_pcb_t0_t3

	c_pcb_t1_t3 = S.Task('c_pcb_t1_t3', length=1, delay_cost=1)
	c_pcb_t1_t3 += alt(MAS)
	c_pcb_t1_t3_mem0 = S.Task('c_pcb_t1_t3_mem0', length=1, delay_cost=1)
	c_pcb_t1_t3_mem0 += MAIN_MEM_r[0]
	S += c_pcb_t1_t3_mem0 <= c_pcb_t1_t3

	c_pcb_t1_t3_mem1 = S.Task('c_pcb_t1_t3_mem1', length=1, delay_cost=1)
	c_pcb_t1_t3_mem1 += MAIN_MEM_r[1]
	S += c_pcb_t1_t3_mem1 <= c_pcb_t1_t3

	c_pcb_t30 = S.Task('c_pcb_t30', length=1, delay_cost=1)
	c_pcb_t30 += alt(MAS)
	c_pcb_t30_mem0 = S.Task('c_pcb_t30_mem0', length=1, delay_cost=1)
	c_pcb_t30_mem0 += MAIN_MEM_r[0]
	S += c_pcb_t30_mem0 <= c_pcb_t30

	c_pcb_t30_mem1 = S.Task('c_pcb_t30_mem1', length=1, delay_cost=1)
	c_pcb_t30_mem1 += MAIN_MEM_r[1]
	S += c_pcb_t30_mem1 <= c_pcb_t30

	c_pcb_t31 = S.Task('c_pcb_t31', length=1, delay_cost=1)
	c_pcb_t31 += alt(MAS)
	c_pcb_t31_mem0 = S.Task('c_pcb_t31_mem0', length=1, delay_cost=1)
	c_pcb_t31_mem0 += MAIN_MEM_r[0]
	S += c_pcb_t31_mem0 <= c_pcb_t31

	c_pcb_t31_mem1 = S.Task('c_pcb_t31_mem1', length=1, delay_cost=1)
	c_pcb_t31_mem1 += MAIN_MEM_r[1]
	S += c_pcb_t31_mem1 <= c_pcb_t31

	c_paa_t0_t3 = S.Task('c_paa_t0_t3', length=1, delay_cost=1)
	c_paa_t0_t3 += alt(MAS)
	c_paa_t0_t3_mem0 = S.Task('c_paa_t0_t3_mem0', length=1, delay_cost=1)
	c_paa_t0_t3_mem0 += MAIN_MEM_r[0]
	S += c_paa_t0_t3_mem0 <= c_paa_t0_t3

	c_paa_t0_t3_mem1 = S.Task('c_paa_t0_t3_mem1', length=1, delay_cost=1)
	c_paa_t0_t3_mem1 += MAIN_MEM_r[1]
	S += c_paa_t0_t3_mem1 <= c_paa_t0_t3

	c_paa_t1_t3 = S.Task('c_paa_t1_t3', length=1, delay_cost=1)
	c_paa_t1_t3 += alt(MAS)
	c_paa_t1_t3_mem0 = S.Task('c_paa_t1_t3_mem0', length=1, delay_cost=1)
	c_paa_t1_t3_mem0 += MAIN_MEM_r[0]
	S += c_paa_t1_t3_mem0 <= c_paa_t1_t3

	c_paa_t1_t3_mem1 = S.Task('c_paa_t1_t3_mem1', length=1, delay_cost=1)
	c_paa_t1_t3_mem1 += MAIN_MEM_r[1]
	S += c_paa_t1_t3_mem1 <= c_paa_t1_t3

	c_paa_t30 = S.Task('c_paa_t30', length=1, delay_cost=1)
	c_paa_t30 += alt(MAS)
	c_paa_t30_mem0 = S.Task('c_paa_t30_mem0', length=1, delay_cost=1)
	c_paa_t30_mem0 += MAIN_MEM_r[0]
	S += c_paa_t30_mem0 <= c_paa_t30

	c_paa_t30_mem1 = S.Task('c_paa_t30_mem1', length=1, delay_cost=1)
	c_paa_t30_mem1 += MAIN_MEM_r[1]
	S += c_paa_t30_mem1 <= c_paa_t30

	c_paa_t31 = S.Task('c_paa_t31', length=1, delay_cost=1)
	c_paa_t31 += alt(MAS)
	c_paa_t31_mem0 = S.Task('c_paa_t31_mem0', length=1, delay_cost=1)
	c_paa_t31_mem0 += MAIN_MEM_r[0]
	S += c_paa_t31_mem0 <= c_paa_t31

	c_paa_t31_mem1 = S.Task('c_paa_t31_mem1', length=1, delay_cost=1)
	c_paa_t31_mem1 += MAIN_MEM_r[1]
	S += c_paa_t31_mem1 <= c_paa_t31

	solvers.mip.solve(S,msg=1,kind='CPLEX',ratio_gap=1.01)

	solution = [['hoge']*len(S.solution()[1]) for i in range(len(S.solution()))]
	for i in range(len(S.solution())):
		for j in range(len(S.solution()[i])):
			solution[i][j]=str(S.solution()[i][j])
	print(solution)

	cycles = int(solution[-1][3])

	pic_file_name = "/home/mfukuda/ABE/multiRAM_multiMAS_16mux/scheduling_result/stage6MM2_stage1MAS4/FP12_INV_BEFORE_FPINV/schedule2.png"
	if(S.solution() != []):
		plotters.matplotlib.plot(S,img_filename=pic_file_name, show_task_labels=False, fig_size=(cycles*0.25+3, 6))

	return solution
